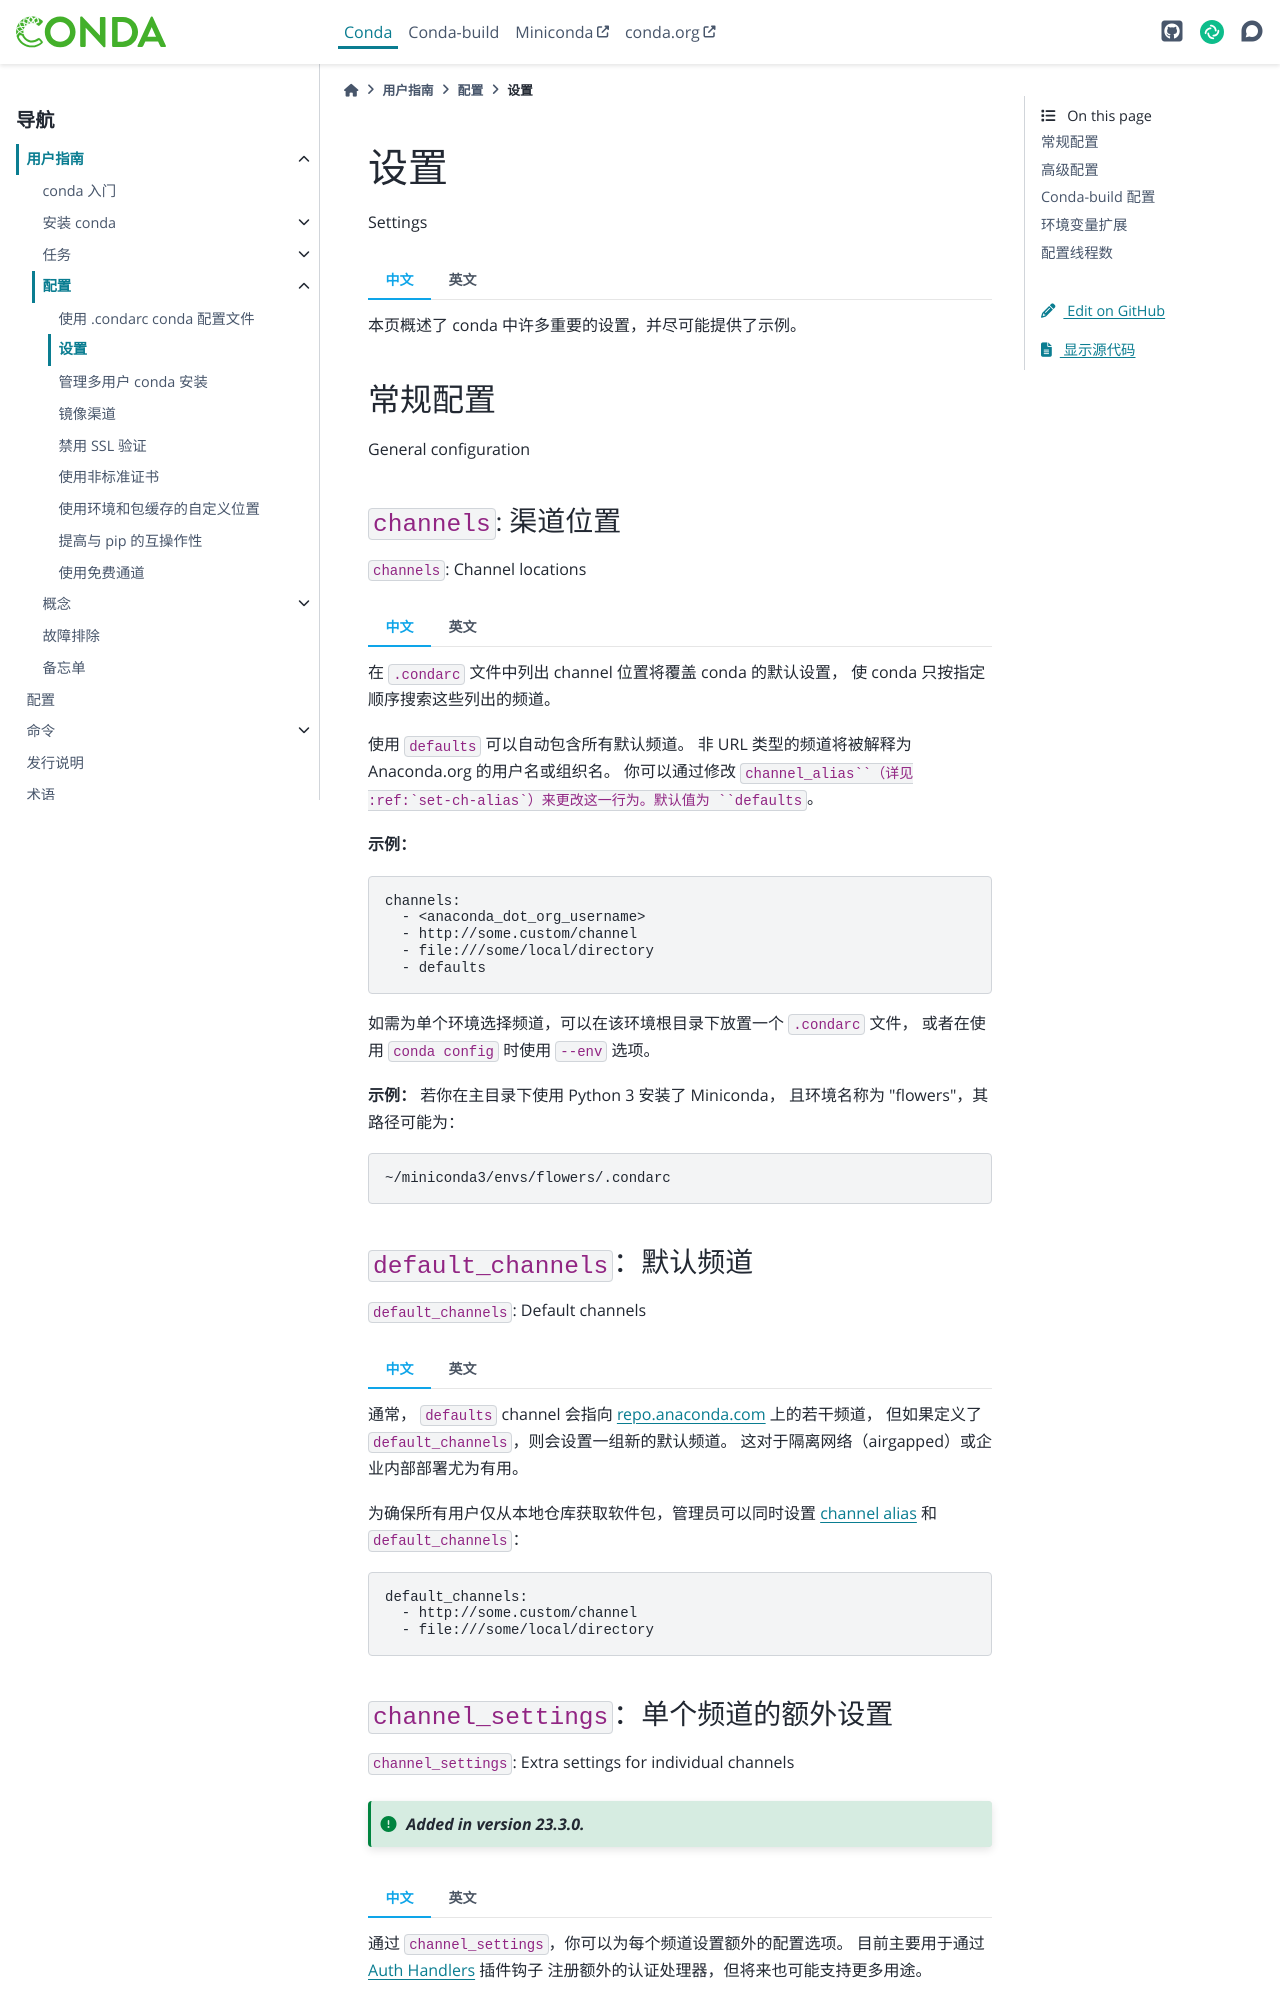

repository: hellowac/conda-zh-cn · page: user-guide/configuration/settings.html · generator: sphinx

========
设置
========

Settings

.. tab:: 中文

  本页概述了 conda 中许多重要的设置，并尽可能提供了示例。

.. tab:: 英文

  This page contains an overview of many important settings available in conda with examples where possible.

常规配置
=====================

General configuration

.. _config-channels:

``channels``: 渠道位置
-------------------------------

``channels``: Channel locations

.. tab:: 中文

    在 ``.condarc`` 文件中列出 channel 位置将覆盖 conda 的默认设置，  
    使 conda 只按指定顺序搜索这些列出的频道。
    
    使用 ``defaults`` 可以自动包含所有默认频道。  
    非 URL 类型的频道将被解释为 Anaconda.org 的用户名或组织名。  
    你可以通过修改 ``channel_alias``（详见 :ref:`set-ch-alias`）来更改这一行为。默认值为 ``defaults``。
    
    **示例：**
    
    .. code-block:: yaml
    
      channels:
        - <anaconda_dot_org_username>
        - http://some.custom/channel
        - file:///some/local/directory
        - defaults
    
    如需为单个环境选择频道，可以在该环境根目录下放置一个 ``.condarc`` 文件，  
    或者在使用 ``conda config`` 时使用 ``--env`` 选项。
    
    **示例：** 若你在主目录下使用 Python 3 安装了 Miniconda，  
    且环境名称为 "flowers"，其路径可能为：
    
    .. code-block::
    
      ~/miniconda3/envs/flowers/.condarc

.. tab:: 英文

    Listing channel locations in the ``.condarc`` file overrides
    conda defaults, causing conda to search only the channels listed there
    in the order given.
    
    Use ``defaults`` to automatically include all default channels.
    Non-URL channels are interpreted as Anaconda.org user or organization
    names. You can change this by modifying the ``channel_alias`` as described
    in :ref:`set-ch-alias`. The default is just ``defaults``.
    
    **Example:**
    
    .. code-block:: yaml
    
      channels:
        - <anaconda_dot_org_username>
        - http://some.custom/channel
        - file:///some/local/directory
        - defaults
    
    To select channels for a single environment, put a ``.condarc``
    file in the root directory of that environment (or use the
    ``--env`` option when using ``conda config``).
    
    **Example:** If you have installed Miniconda with Python 3 in your
    home directory and the environment is named "flowers", the
    path may be::
    
      ~/miniconda3/envs/flowers/.condarc

.. _default-channels:

``default_channels``：默认频道
--------------------------------------

``default_channels``: Default channels

.. tab:: 中文

    通常， ``defaults`` channel 会指向  
    `repo.anaconda.com <https://repo.anaconda.com/>`_ 上的若干频道，  
    但如果定义了 ``default_channels``，则会设置一组新的默认频道。  
    这对于隔离网络（airgapped）或企业内部部署尤为有用。
    
    为确保所有用户仅从本地仓库获取软件包，管理员可以同时设置  
    :ref:`channel alias <channel-alias>` 和 ``default_channels``：
    
    .. code-block:: yaml
    
      default_channels:
        - http://some.custom/channel
        - file:///some/local/directory

.. tab:: 英文

    Normally, the defaults channel points to several channels at the
    `repo.anaconda.com <https://repo.anaconda.com/>`_ repository, but if
    ``default_channels`` is defined, it sets the new list of default channels.
    This is especially useful for airgapped and enterprise installations.
    
    To ensure that all users only pull packages from an on-premises
    repository, an administrator can set both :ref:`channel alias <channel-alias>` and
    ``default_channels``.
    
    .. code-block:: yaml
    
      default_channels:
        - http://some.custom/channel
        - file:///some/local/directory

.. _auto-update-conda:


.. _channel-settings:
